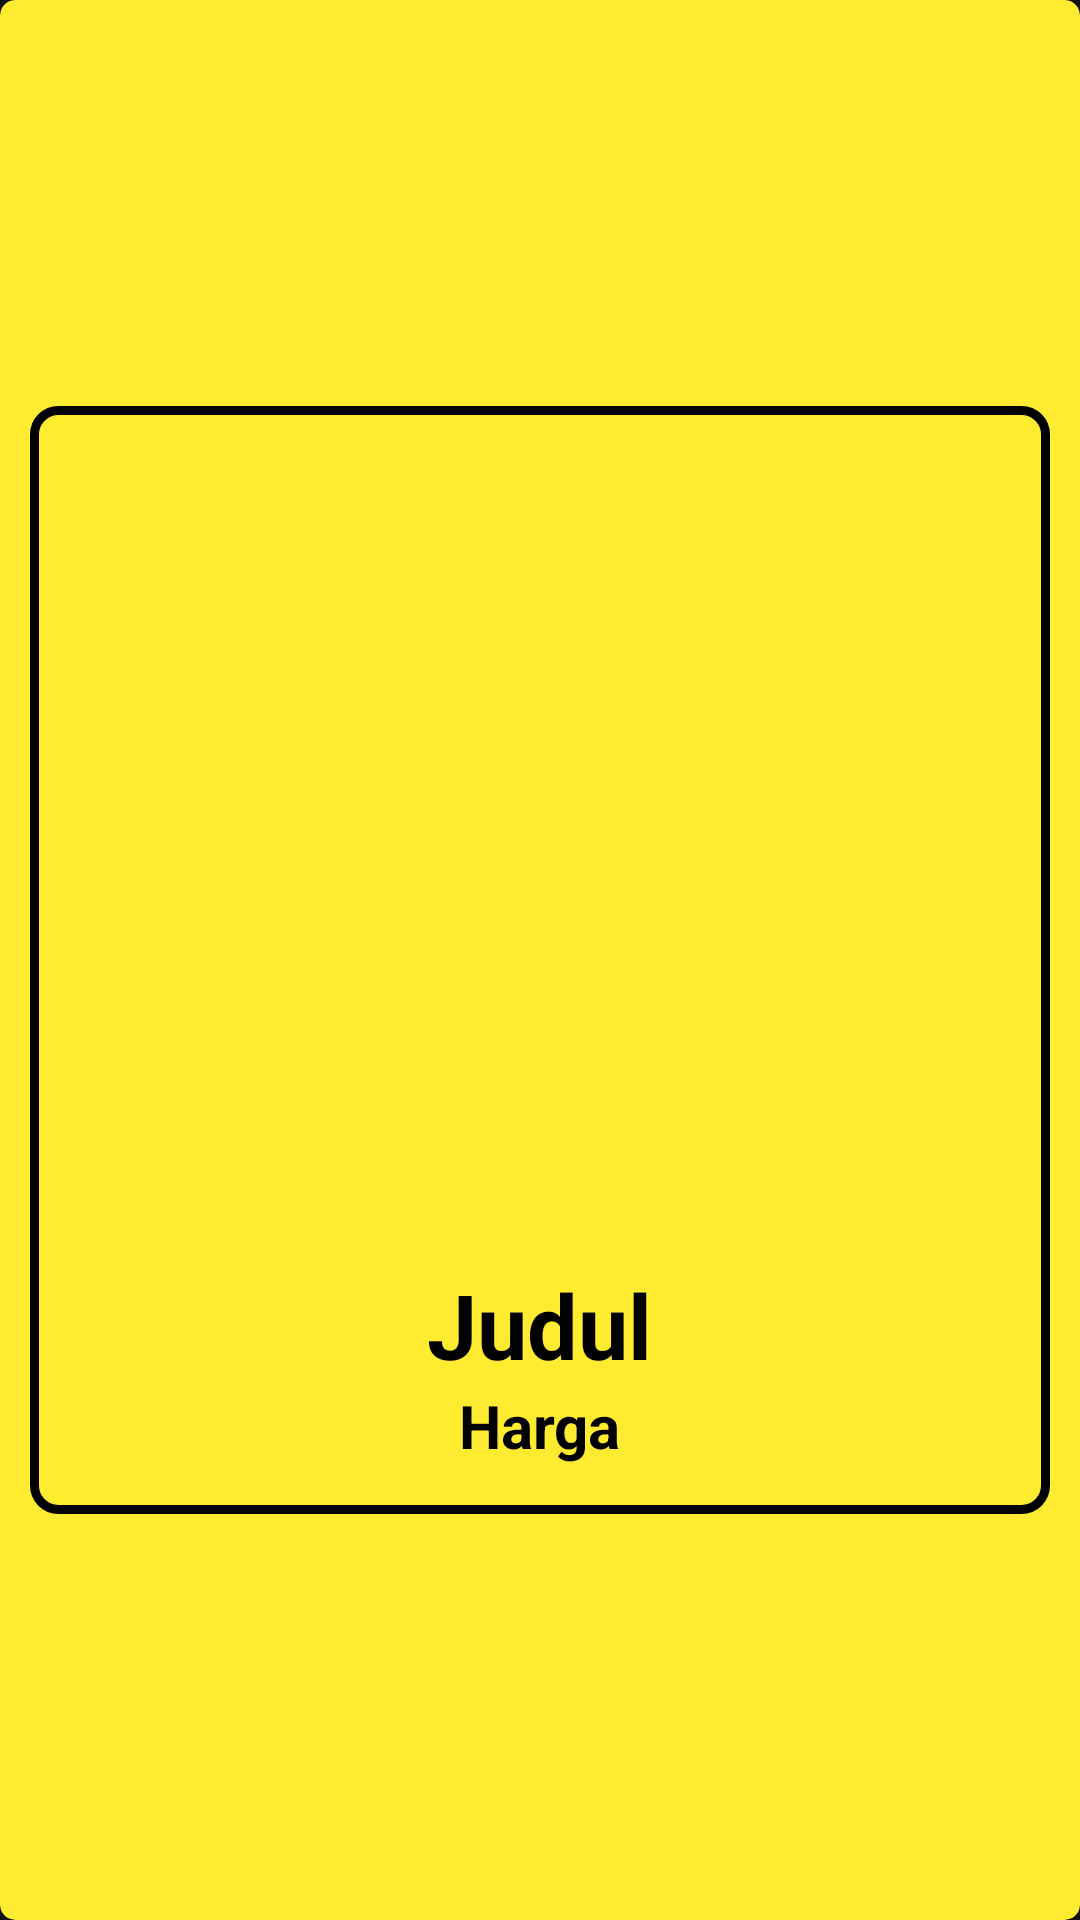

Here is an Android app screen rendered from its layout file. Give the layout XML and the strings, colors and styles it references.
<!-- AndroidManifest.xml: application theme Theme.OTOCAR -->
<!-- res/layout/display_mobil.xml -->
<?xml version="1.0" encoding="utf-8"?>
<androidx.cardview.widget.CardView xmlns:android="http://schemas.android.com/apk/res/android"
    android:layout_width="match_parent"
    android:layout_height="wrap_content"
    xmlns:app="http://schemas.android.com/apk/res-auto"
    android:backgroundTint="#FFEB30"
    app:cardCornerRadius="5dp"
    android:elevation="4dp">

    <LinearLayout
        android:layout_width="wrap_content"
        android:layout_height="wrap_content"
        android:layout_gravity="center"
        android:background="@drawable/bgedittext"
        android:padding="16dp"
        android:layout_margin="10dp"
        android:orientation="vertical">

        <ImageView
            android:id="@+id/img"
            android:layout_margin="10dp"
            android:layout_width="350dp"
            android:layout_height="250dp"
            android:layout_gravity="center_horizontal"
            android:src="@mipmap/ic_launcher"/>

        <TextView
            android:id="@+id/judul"
            android:layout_width="wrap_content"
            android:layout_height="wrap_content"
            android:layout_gravity="center_horizontal"
            android:text="Judul"
            android:textSize="30sp"
            android:textStyle="bold"
            android:textColor="@color/black"/>

        <TextView
            android:id="@+id/harga"
            android:layout_width="wrap_content"
            android:layout_height="wrap_content"
            android:layout_gravity="center_horizontal"
            android:text="Harga"
            android:textSize="20sp"
            android:textStyle="bold"
            android:textColor="@color/black"/>


    </LinearLayout>


</androidx.cardview.widget.CardView>
<!-- resources referenced by this layout -->
<resources>
  <!-- drawable bgedittext (drawable) -->
  <?xml version="1.0" encoding="utf-8"?>
  <shape android:shape="rectangle" xmlns:android="http://schemas.android.com/apk/res/android">
  
      <stroke
          android:width="3dp"
          android:color="@color/black"/>
      <corners
          android:radius="8dp"/>
  </shape>
  <style name="Theme.OTOCAR" parent="Theme.MaterialComponents.NoActionBar">
          
          <item name="colorPrimary">@color/purple_500</item>
          <item name="colorPrimaryVariant">@color/purple_700</item>
          <item name="colorOnPrimary">@color/white</item>
          
          <item name="colorSecondary">@color/teal_200</item>
          <item name="colorSecondaryVariant">@color/teal_700</item>
          <item name="colorOnSecondary">@color/black</item>
          
          <item name="android:statusBarColor" tools:targetApi="l">?attr/colorPrimaryVariant</item>
          
      </style>
  <!-- not gathered from this repository: default colours our renderer supplied (Android Studio template values) -->
  <color name="purple_500">#FF6200EE</color>
  <color name="purple_700">#FF3700B3</color>
  <color name="teal_200">#FF03DAC5</color>
  <color name="teal_700">#FF018786</color>
  <color name="black">#FF000000</color>
  <color name="white">#FFFFFFFF</color>
</resources>
